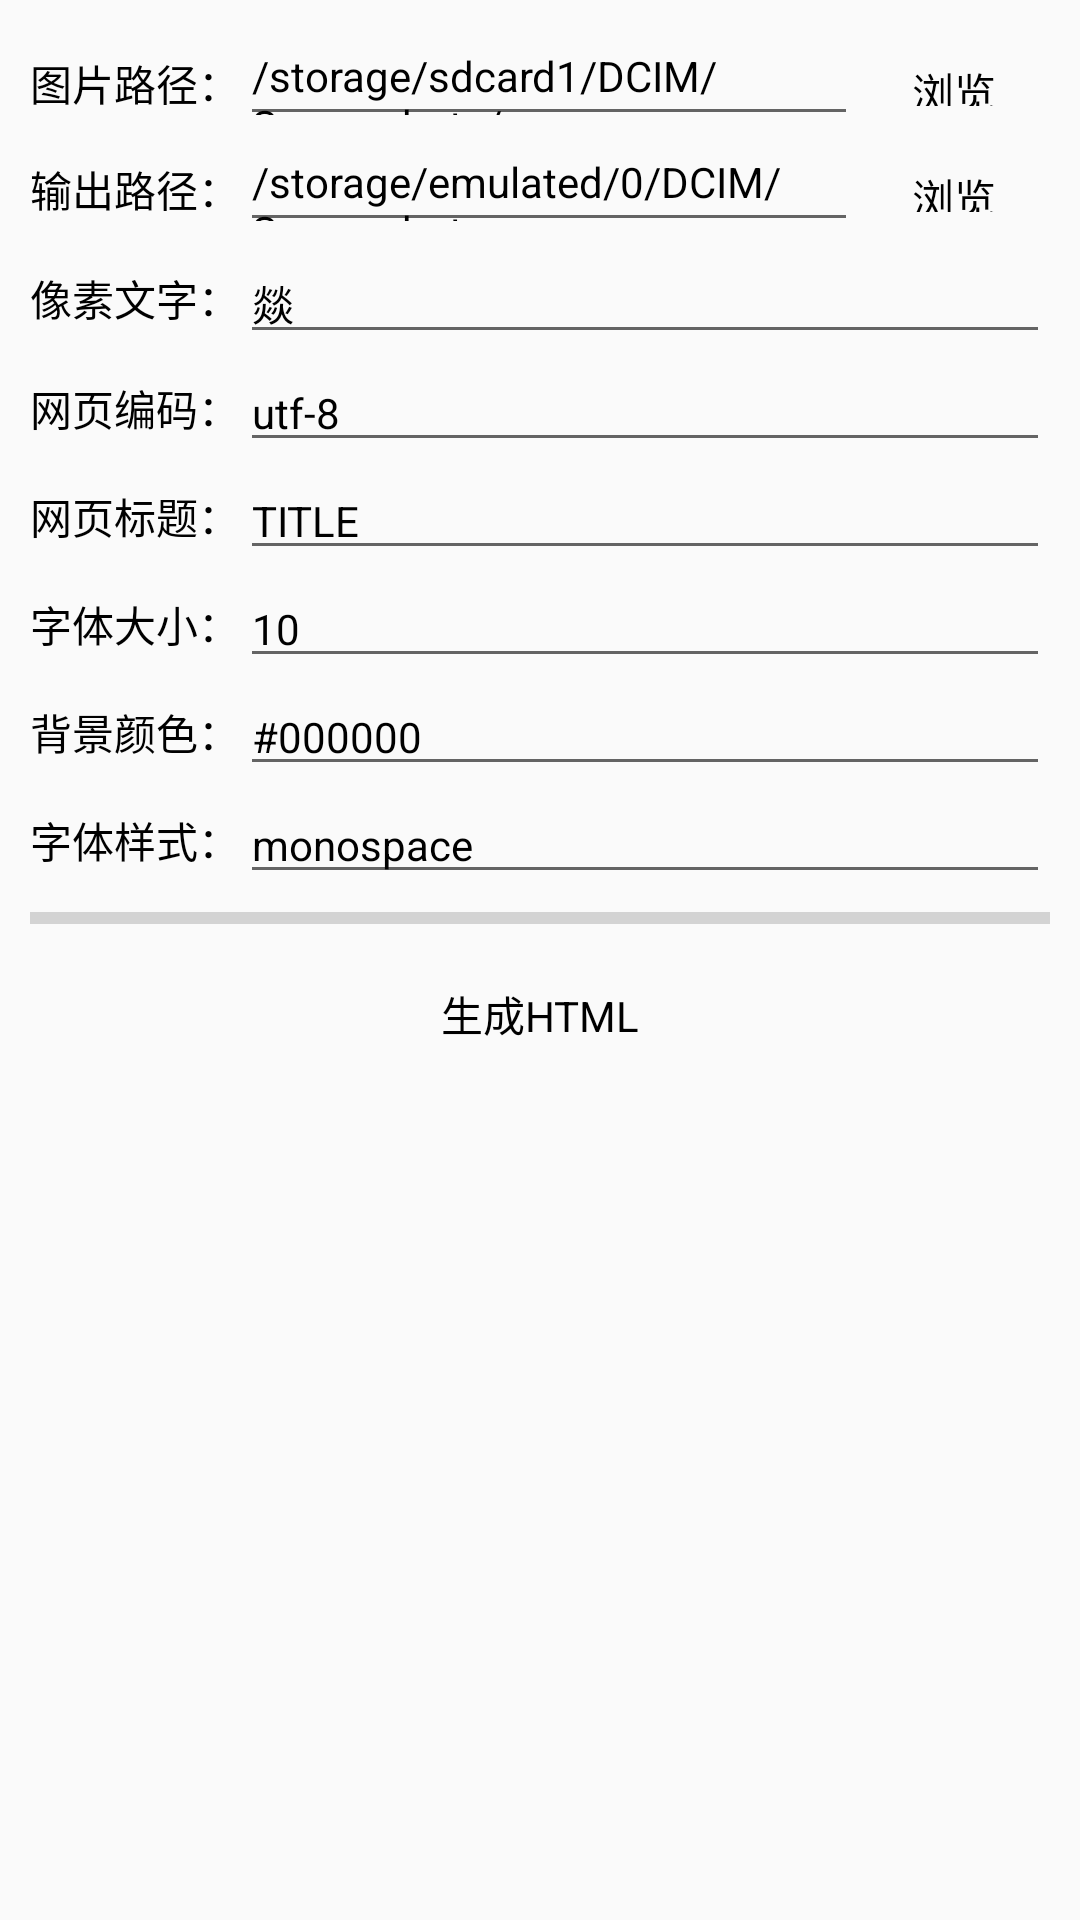

This screen was rendered from an Android layout file. Write that file and the resources it references.
<!-- AndroidManifest.xml: application theme AppTheme -->
<!-- res/layout/activity_main.xml -->
<?xml version="1.0" encoding="utf-8"?>
<LinearLayout
	xmlns:android="http://schemas.android.com/apk/res/android"
	android:layout_width="fill_parent"
	android:layout_height="fill_parent"
	android:orientation="vertical"
	android:padding="10dp"
	android:gravity="center_horizontal">

	<LinearLayout
		android:layout_height="wrap_content"
		android:layout_width="match_parent"
		android:orientation="horizontal"
		android:gravity="center_vertical">

		<TextView
			android:layout_height="wrap_content"
			android:textAppearance="?android:attr/textAppearanceSmall"
			android:layout_width="wrap_content"
			android:text="图片路径："
			android:textColor="#000000"/>

		<EditText
			android:layout_height="wrap_content"
			android:layout_width="wrap_content"
			android:layout_weight="1.0"
			android:maxLines="1"
			android:textAppearance="?android:attr/textAppearanceSmall"
			android:textColor="#000000"
			android:text="/storage/sdcard1/DCIM/Screenshots/IMG_20170606_195936.jpg"
			android:id="@+id/main_edit_picpath"/>

		<Button
			style="?android:attr/buttonBarButtonStyle"
			android:layout_height="match_parent"
			android:layout_width="wrap_content"
			android:text="浏览"
			android:onClick="onChoosePathClick"
			android:textAppearance="?android:attr/textAppearanceSmall"
			android:textColor="#000000"
			android:id="@+id/main_btn_picpath"/>

	</LinearLayout>

	<LinearLayout
		android:layout_height="wrap_content"
		android:layout_width="match_parent"
		android:orientation="horizontal"
		android:gravity="center_vertical">

		<TextView
			android:layout_height="wrap_content"
			android:textAppearance="?android:attr/textAppearanceSmall"
			android:layout_width="wrap_content"
			android:text="输出路径："
			android:textColor="#000000"/>

		<EditText
			android:layout_height="wrap_content"
			android:layout_width="wrap_content"
			android:layout_weight="1.0"
			android:maxLines="1"
			android:textAppearance="?android:attr/textAppearanceSmall"
			android:textColor="#000000"
			android:text="/storage/emulated/0/DCIM/Screenshots"
			android:id="@+id/main_edit_outpath"/>

		<Button
			style="?android:attr/buttonBarButtonStyle"
			android:layout_height="match_parent"
			android:layout_width="wrap_content"
			android:text="浏览"
			android:onClick="onChoosePathClick"
			android:textAppearance="?android:attr/textAppearanceSmall"
			android:textColor="#000000"
			android:id="@+id/main_btn_outpath"/>

	</LinearLayout>

	<LinearLayout
		android:layout_height="wrap_content"
		android:layout_width="match_parent"
		android:orientation="horizontal"
		android:gravity="center_vertical">

		<TextView
			android:layout_height="wrap_content"
			android:textAppearance="?android:attr/textAppearanceSmall"
			android:layout_width="wrap_content"
			android:text="像素文字："
			android:textColor="#000000"/>

		<EditText
			android:layout_height="wrap_content"
			android:layout_width="wrap_content"
			android:layout_weight="1.0"
			android:textAppearance="?android:attr/textAppearanceSmall"
			android:textColor="#000000"
			android:text="燚"
			android:maxLength="1"
			android:id="@+id/main_edit_word"/>

	</LinearLayout>

	<LinearLayout
		android:layout_height="wrap_content"
		android:layout_width="match_parent"
		android:orientation="horizontal"
		android:gravity="center_vertical">

		<TextView
			android:layout_height="wrap_content"
			android:textAppearance="?android:attr/textAppearanceSmall"
			android:layout_width="wrap_content"
			android:text="网页编码："
			android:textColor="#000000"/>

		<EditText
			android:layout_height="wrap_content"
			android:layout_width="wrap_content"
			android:layout_weight="1.0"
			android:textAppearance="?android:attr/textAppearanceSmall"
			android:textColor="#000000"
			android:text="utf-8"
			android:id="@+id/main_edit_code"/>

	</LinearLayout>

	<LinearLayout
		android:layout_height="wrap_content"
		android:layout_width="match_parent"
		android:orientation="horizontal"
		android:gravity="center_vertical">

		<TextView
			android:layout_height="wrap_content"
			android:textAppearance="?android:attr/textAppearanceSmall"
			android:layout_width="wrap_content"
			android:text="网页标题："
			android:textColor="#000000"/>

		<EditText
			android:layout_height="wrap_content"
			android:layout_width="wrap_content"
			android:layout_weight="1.0"
			android:textAppearance="?android:attr/textAppearanceSmall"
			android:textColor="#000000"
			android:text="TITLE"
			android:id="@+id/main_edit_title"/>

	</LinearLayout>

	<LinearLayout
		android:layout_height="wrap_content"
		android:layout_width="match_parent"
		android:orientation="horizontal"
		android:gravity="center_vertical">

		<TextView
			android:layout_height="wrap_content"
			android:textAppearance="?android:attr/textAppearanceSmall"
			android:layout_width="wrap_content"
			android:text="字体大小："
			android:textColor="#000000"/>

		<EditText
			android:layout_height="wrap_content"
			android:layout_width="wrap_content"
			android:layout_weight="1.0"
			android:textAppearance="?android:attr/textAppearanceSmall"
			android:textColor="#000000"
			android:text="10"
			android:id="@+id/main_edit_fontsize"/>

	</LinearLayout>

	<LinearLayout
		android:layout_height="wrap_content"
		android:layout_width="match_parent"
		android:orientation="horizontal"
		android:gravity="center_vertical">

		<TextView
			android:layout_height="wrap_content"
			android:textAppearance="?android:attr/textAppearanceSmall"
			android:layout_width="wrap_content"
			android:text="背景颜色："
			android:textColor="#000000"/>

		<EditText
			android:layout_height="wrap_content"
			android:layout_width="wrap_content"
			android:layout_weight="1.0"
			android:textAppearance="?android:attr/textAppearanceSmall"
			android:textColor="#000000"
			android:text="#000000"
			android:id="@+id/main_edit_backcolor"/>

	</LinearLayout>

	<LinearLayout
		android:layout_height="wrap_content"
		android:layout_width="match_parent"
		android:orientation="horizontal"
		android:gravity="center_vertical">

		<TextView
			android:layout_height="wrap_content"
			android:textAppearance="?android:attr/textAppearanceSmall"
			android:layout_width="wrap_content"
			android:text="字体样式："
			android:textColor="#000000"/>

		<EditText
			android:layout_height="wrap_content"
			android:layout_width="wrap_content"
			android:layout_weight="1.0"
			android:textAppearance="?android:attr/textAppearanceSmall"
			android:textColor="#000000"
			android:text="monospace"
			android:id="@+id/main_edit_fonttype"/>

	</LinearLayout>

	<ProgressBar
		style="?android:attr/progressBarStyleHorizontal"
		android:layout_height="wrap_content"
		android:layout_width="match_parent"
		android:id="@+id/main_probar"/>

	<Button
		style="?android:attr/buttonBarButtonStyle"
		android:layout_height="wrap_content"
		android:layout_width="match_parent"
		android:text="生成HTML"
		android:onClick="onDoBtnClick"
		android:textAppearance="?android:attr/textAppearanceSmall"
		android:textColor="#000000"
		android:id="@+id/main_btn_do"/>

	<Button
		style="?android:attr/buttonBarButtonStyle"
		android:layout_height="wrap_content"
		android:layout_width="match_parent"
		android:text="取消"
		android:onClick="onCancelBtnClick"
		android:textAppearance="?android:attr/textAppearanceSmall"
		android:textColor="#000000"
		android:id="@+id/main_btn_cancel"
		android:visibility="gone"/>

	<TextView
		android:layout_height="wrap_content"
		android:textAppearance="?android:attr/textAppearanceSmall"
		android:layout_width="match_parent"
		android:id="@+id/main_txt_pro"
		android:textColor="#000000"
		android:gravity="center"/>

</LinearLayout>
<!-- resources referenced by this layout -->
<resources>
  <style name="AppTheme" parent="Theme.AppCompat.Light.DarkActionBar">
          
          <item name="colorPrimary">@color/colorPrimary</item>
          <item name="colorPrimaryDark">@color/colorPrimaryDark</item>
          <item name="colorAccent">@color/colorAccent</item>
  	</style>
  <color name="colorPrimary">#FF2196F3</color>
  <color name="colorPrimaryDark">#FF1B80CF</color>
  <color name="colorAccent">#FF448AFF</color>
</resources>
